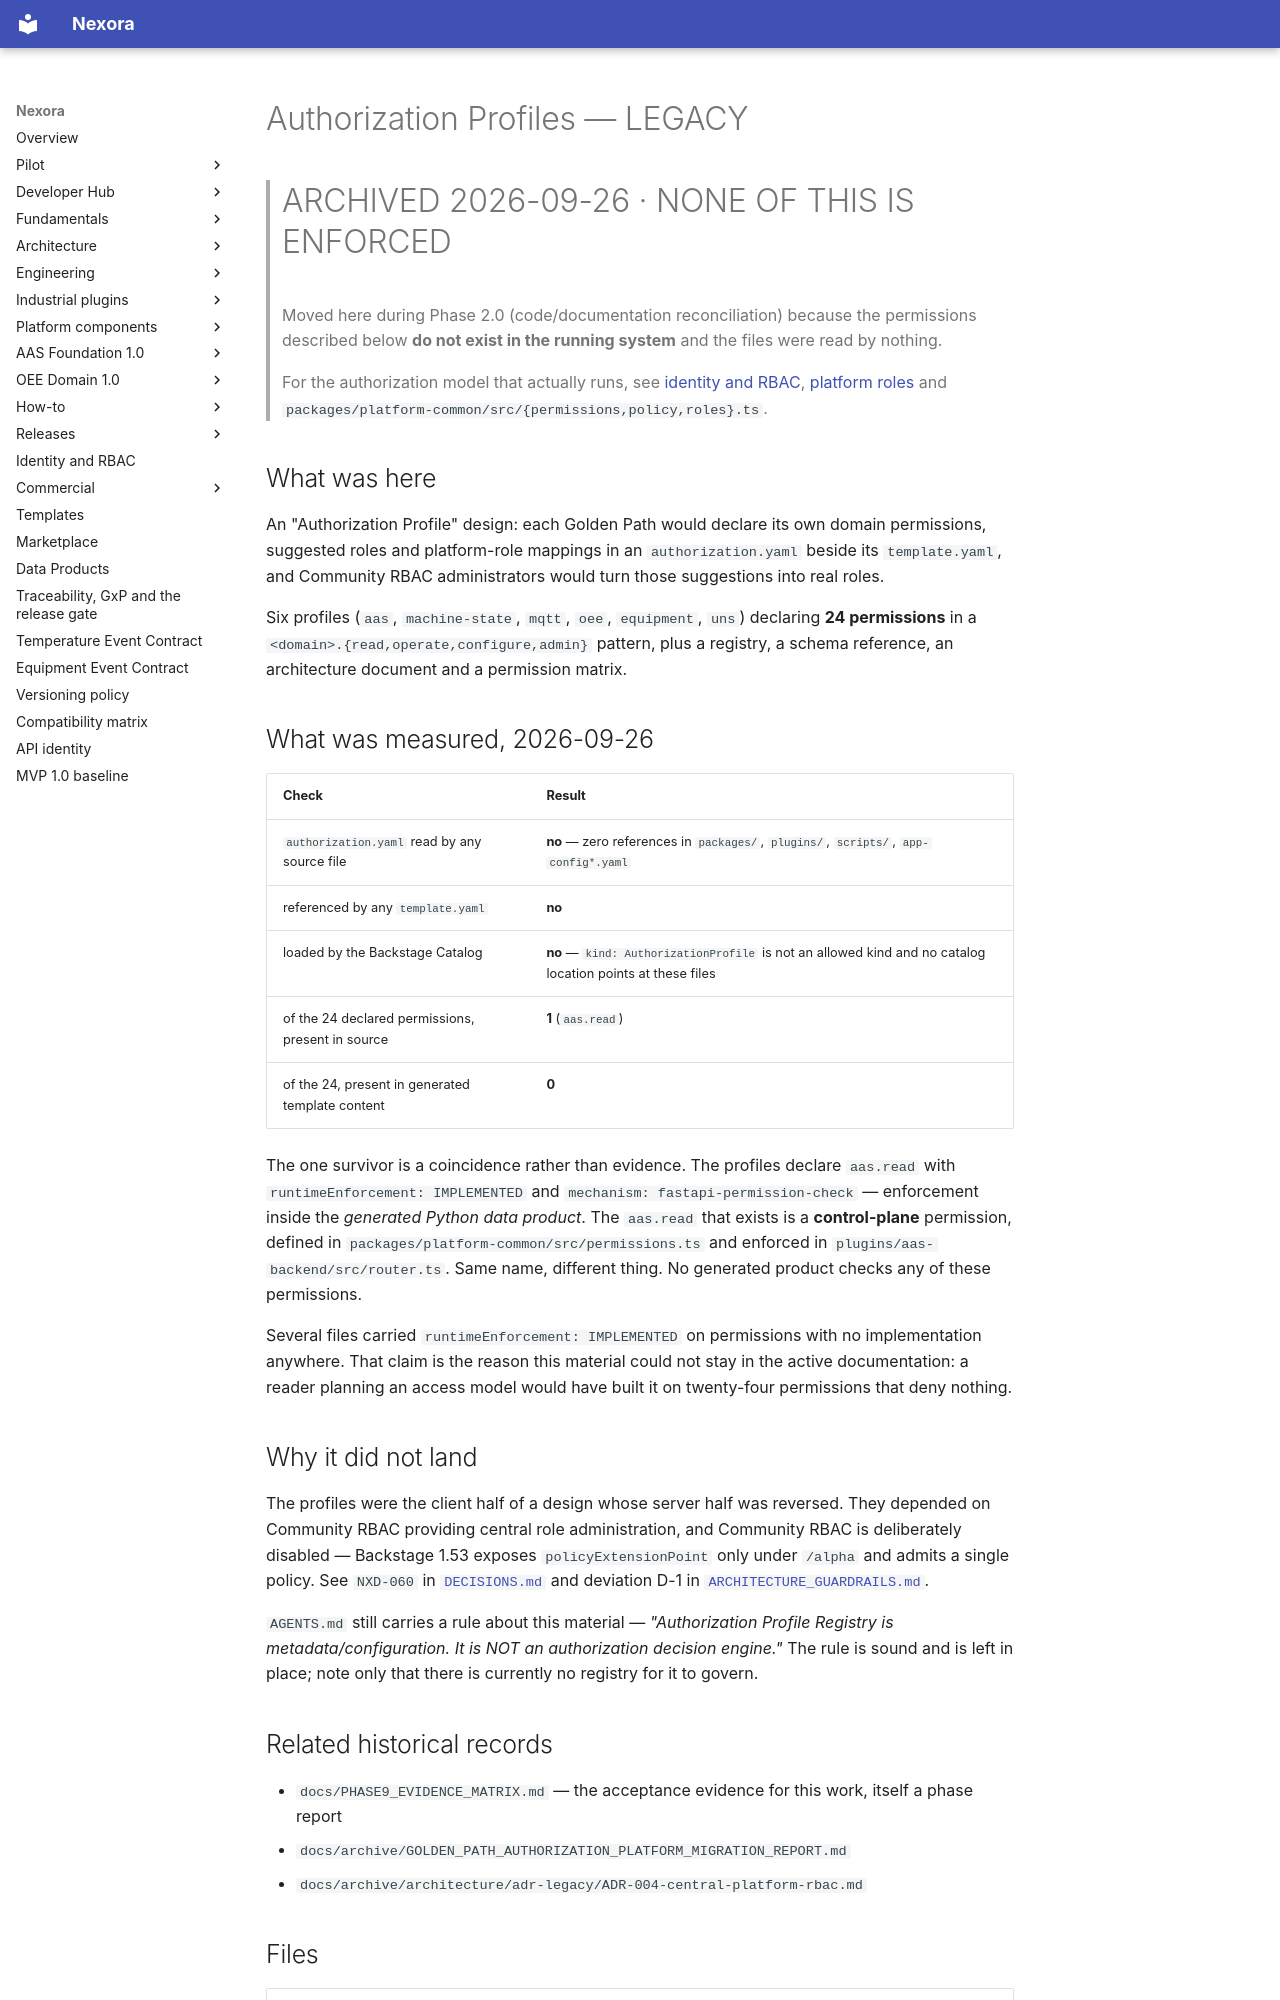

repository: pharma-data-factory/data-product-platform · page: archive/architecture/authorization-profiles-legacy/index.html · generator: mkdocs

# Authorization Profiles — LEGACY

> # ARCHIVED 2026-09-26 · NONE OF THIS IS ENFORCED
>
> Moved here during Phase 2.0 (code/documentation reconciliation) because the
> permissions described below **do not exist in the running system** and the
> files were read by nothing.
>
> For the authorization model that actually runs, see
> [identity and RBAC](../../../identity-and-rbac.md),
> [platform roles](../../../rbac/platform-roles.md) and
> `packages/platform-common/src/{permissions,policy,roles}.ts`.

## What was here

An "Authorization Profile" design: each Golden Path would declare its own
domain permissions, suggested roles and platform-role mappings in an
`authorization.yaml` beside its `template.yaml`, and Community RBAC
administrators would turn those suggestions into real roles.

Six profiles (`aas`, `machine-state`, `mqtt`, `oee`, `equipment`, `uns`)
declaring **24 permissions** in a `<domain>.{read,operate,configure,admin}`
pattern, plus a registry, a schema reference, an architecture document and a
permission matrix.

## What was measured, 2026-09-26

| Check                                             | Result                                                                                                     |
| ------------------------------------------------- | ---------------------------------------------------------------------------------------------------------- |
| `authorization.yaml` read by any source file      | **no** — zero references in `packages/`, `plugins/`, `scripts/`, `app-config*.yaml`                        |
| referenced by any `template.yaml`                 | **no**                                                                                                     |
| loaded by the Backstage Catalog                   | **no** — `kind: AuthorizationProfile` is not an allowed kind and no catalog location points at these files |
| of the 24 declared permissions, present in source | **1** (`aas.read`)                                                                                         |
| of the 24, present in generated template content  | **0**                                                                                                      |

The one survivor is a coincidence rather than evidence. The profiles declare
`aas.read` with `runtimeEnforcement: IMPLEMENTED` and
`mechanism: fastapi-permission-check` — enforcement inside the _generated
Python data product_. The `aas.read` that exists is a **control-plane**
permission, defined in `packages/platform-common/src/permissions.ts` and
enforced in `plugins/aas-backend/src/router.ts`. Same name, different thing.
No generated product checks any of these permissions.

Several files carried `runtimeEnforcement: IMPLEMENTED` on permissions with
no implementation anywhere. That claim is the reason this material could not
stay in the active documentation: a reader planning an access model would
have built it on twenty-four permissions that deny nothing.

## Why it did not land

The profiles were the client half of a design whose server half was reversed.
They depended on Community RBAC providing central role administration, and
Community RBAC is deliberately disabled — Backstage 1.53 exposes
`policyExtensionPoint` only under `/alpha` and admits a single policy. See
`NXD-060` in [`DECISIONS.md`](../../../nexora-transformation/DECISIONS.md)
and deviation D-1 in
[`ARCHITECTURE_GUARDRAILS.md`](../../../architecture/ARCHITECTURE_GUARDRAILS.md).

`AGENTS.md` still carries a rule about this material — _"Authorization
Profile Registry is metadata/configuration. It is NOT an authorization
decision engine."_ The rule is sound and is left in place; note only that
there is currently no registry for it to govern.
